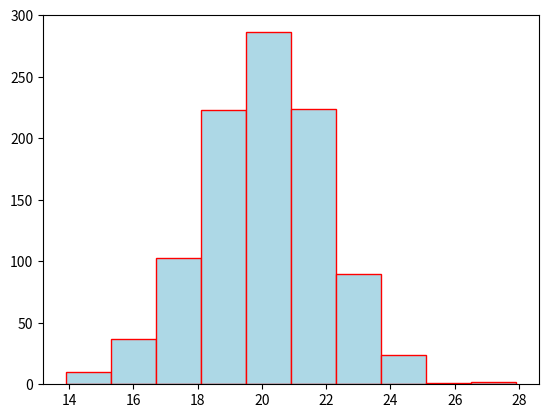

The matplotlib source for this figure:
# Implementar uma solução em Python para gerar 1000 pontos seguindo a distribuição Normal com média 20 e desvio-padrão 2. Além disso, exiba os dados em um histograma.

import matplotlib.pyplot as plt
import numpy as np
np.random.seed(1)
dados = np.random.normal(loc=20, scale=2, size=1000)
plt.hist(dados, color = "lightblue", ec="red")